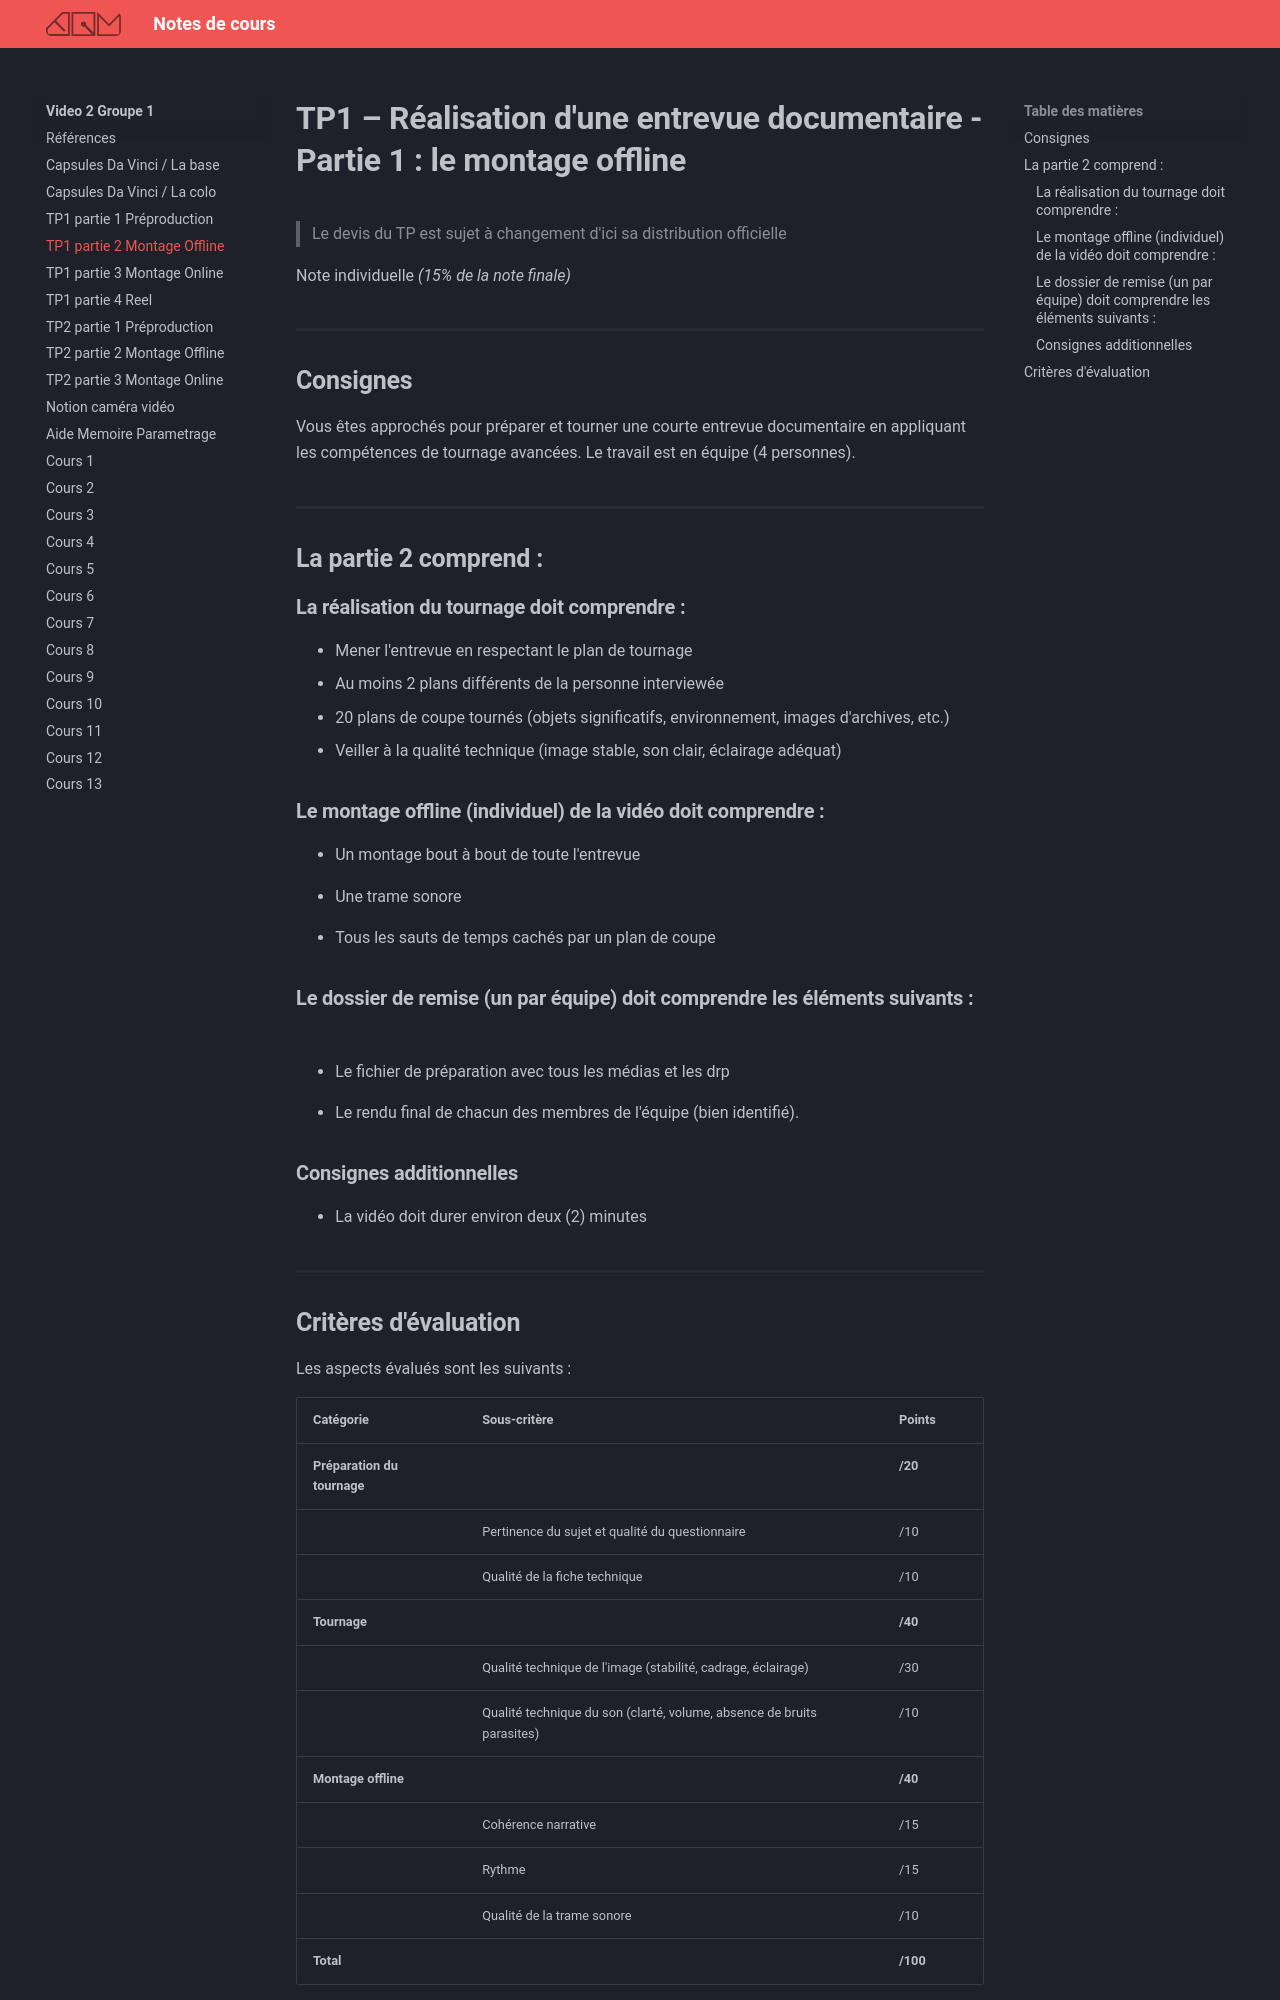

repository: GabChRichard/compendium · page: 582-312–video2-dom/TP1-partie2-offline.html · generator: mkdocs

# TP1 – Réalisation d'une entrevue documentaire - Partie 1 : le montage offline 

> Le devis du TP est sujet à changement d'ici sa distribution officielle

Note individuelle *(15% de la note finale)*

## Consignes

Vous êtes approchés pour préparer et tourner une courte entrevue documentaire en appliquant les compétences de tournage avancées. Le travail est en équipe (4 personnes). 

## La partie 2 comprend : 

### La réalisation du tournage doit comprendre :

- Mener l'entrevue en respectant le plan de tournage
- Au moins 2 plans différents de la personne interviewée
- 20 plans de coupe tournés (objets significatifs, environnement, images d'archives, etc.)
- Veiller à la qualité technique (image stable, son clair, éclairage adéquat)

### Le montage offline (individuel) de la vidéo doit comprendre :

- Un montage bout à bout de toute l'entrevue 

- Une trame sonore 

- Tous les sauts de temps cachés par un plan de coupe 

### Le dossier de remise (un par équipe) doit comprendre les éléments suivants :

- Le fichier de préparation avec tous les médias et les drp

- Le rendu final de chacun des membres de l'équipe (bien identifié).


### Consignes additionnelles 

- La vidéo doit durer environ deux (2) minutes
